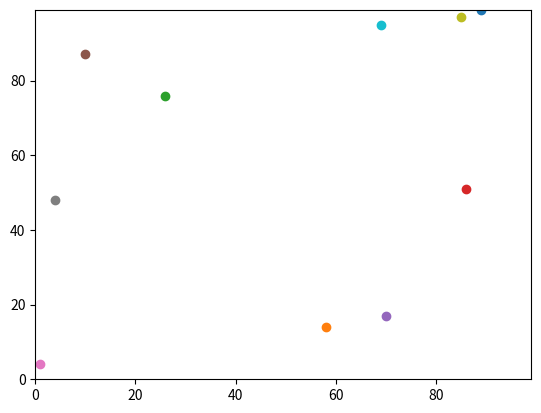

Python code for this plot:
import random
import operator
import matplotlib.pyplot

num_of_agents = 10
num_of_iterations = 100
agents = []

# Instanciate 
for i in range(num_of_agents):
    agents.append([random.randint(0,99),random.randint(0,99)])
    
print ("Start", agents)
_ = agents

# Moving 
for j in range(num_of_iterations):
    for i in range(num_of_agents):

        if random.random() < 0.5:
            agents[i][0] = (agents[i][0] + 1) % 100
        else:
            agents[i][0] = (agents[i][0] - 1) % 100

        if random.random() < 0.5:
            agents[i][1] = (agents[i][1] + 1) % 100
        else:
            agents[i][1] = (agents[i][1] - 1) % 100

max_co = (max(agents, key=operator.itemgetter(1)))

print ("End", agents)
print (max_co)

matplotlib.pyplot.ylim(0, 99)
matplotlib.pyplot.xlim(0, 99)
for i in range(num_of_agents):
    matplotlib.pyplot.scatter(agents[i][1],agents[i][0])
matplotlib.pyplot.show()